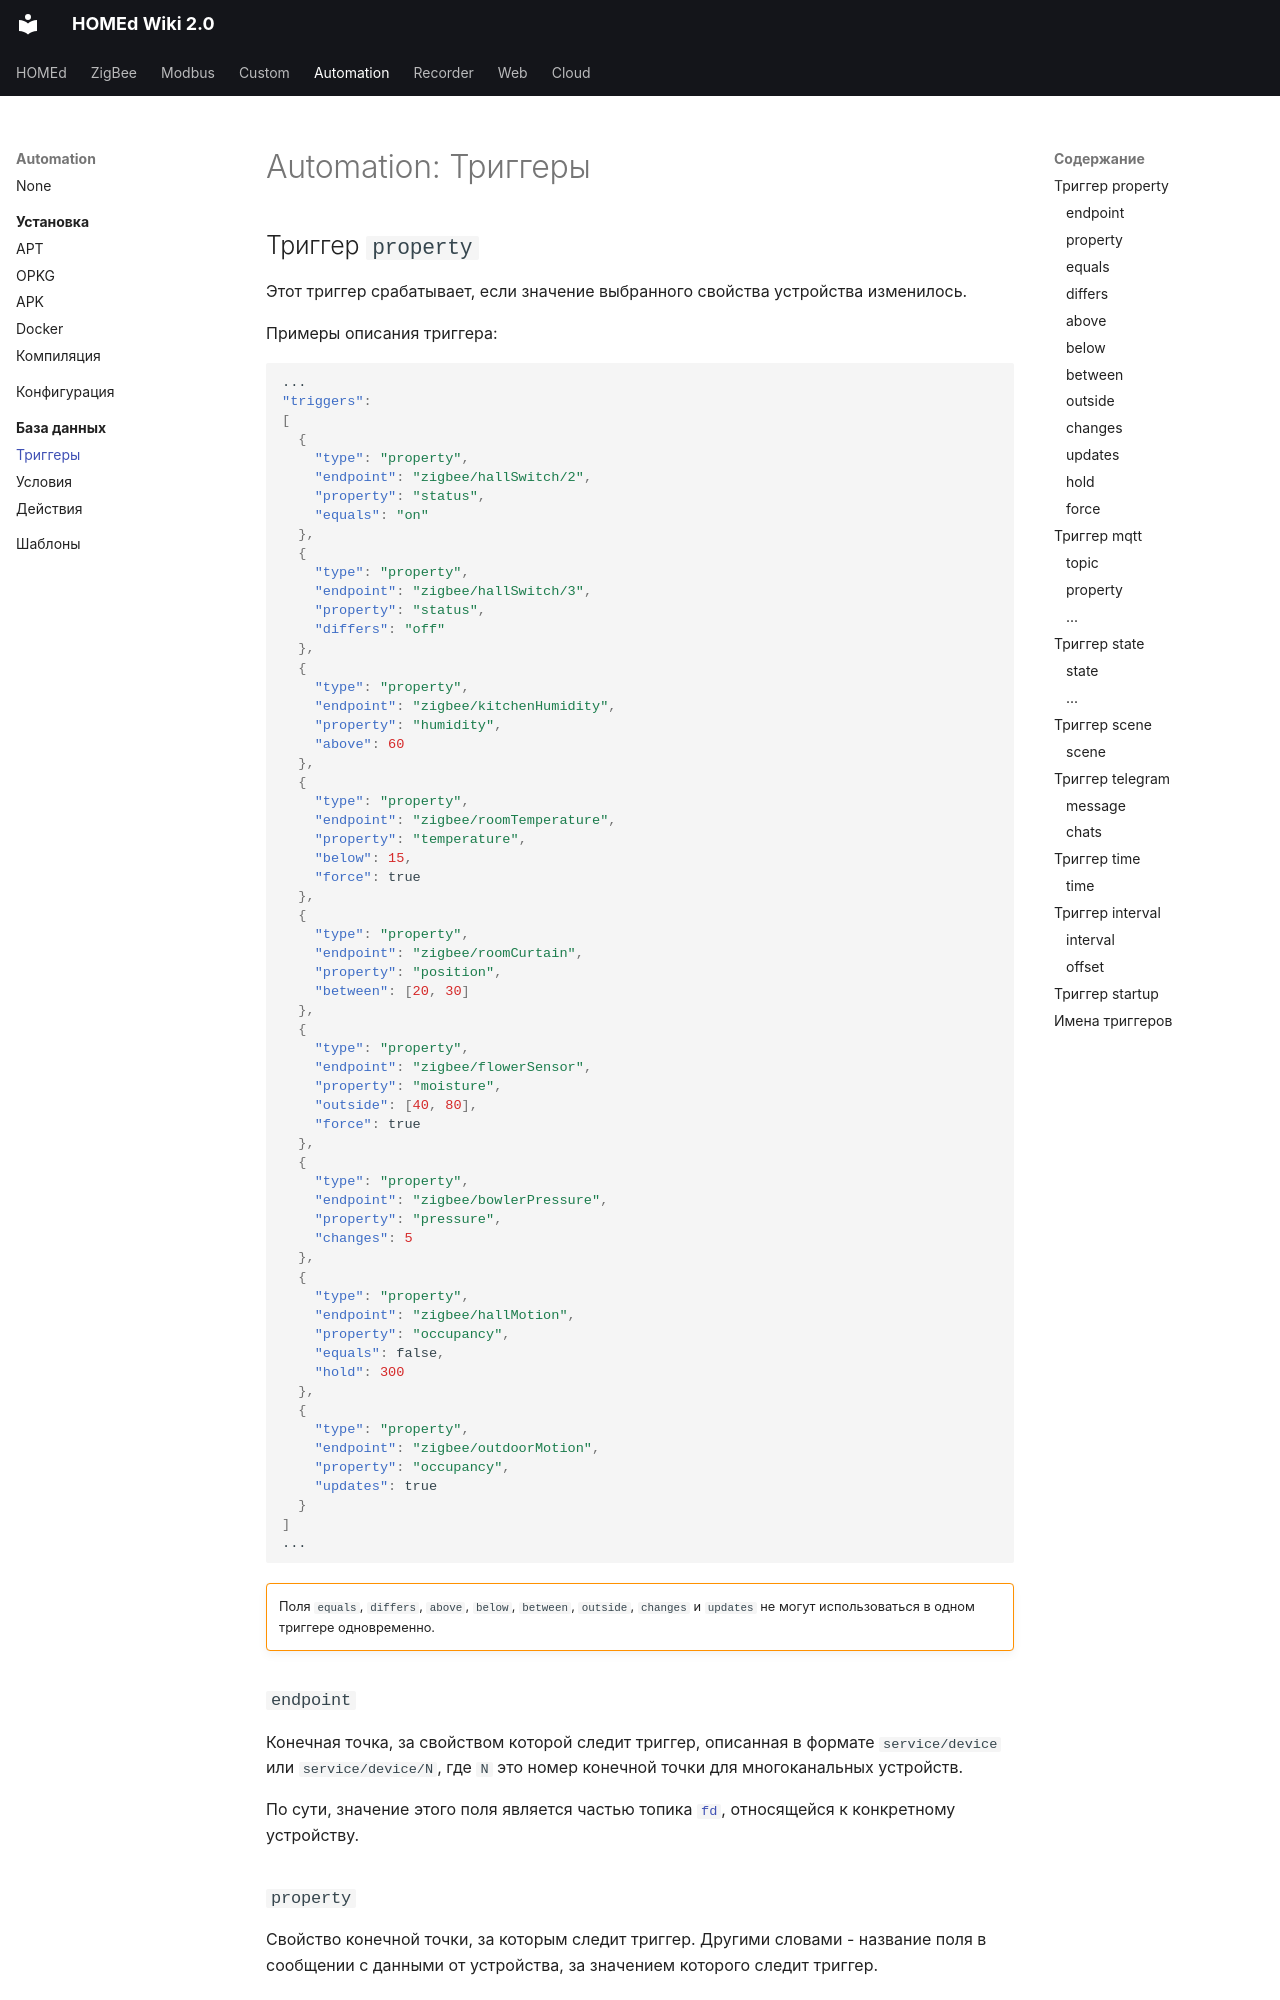

repository: u236/homed-wiki · page: automation/database/triggers/index.html · generator: mkdocs

---
title: 'Automation: Триггеры'
---

# Automation: Триггеры

## Триггер `property`

Этот триггер срабатывает, если значение выбранного свойства устройства изменилось.

Примеры описания триггера:

```json
...
"triggers":
[
  {
    "type": "property",
    "endpoint": "zigbee/hallSwitch/2",
    "property": "status",
    "equals": "on"
  },
  {
    "type": "property",
    "endpoint": "zigbee/hallSwitch/3",
    "property": "status",
    "differs": "off"
  },
  {
    "type": "property",
    "endpoint": "zigbee/kitchenHumidity",
    "property": "humidity",
    "above": 60
  },
  {
    "type": "property",
    "endpoint": "zigbee/roomTemperature",
    "property": "temperature",
    "below": 15,
    "force": true
  },
  {
    "type": "property",
    "endpoint": "zigbee/roomCurtain",
    "property": "position",
    "between": [20, 30]
  },
  {
    "type": "property",
    "endpoint": "zigbee/flowerSensor",
    "property": "moisture",
    "outside": [40, 80],
    "force": true
  },
  {
    "type": "property",
    "endpoint": "zigbee/bowlerPressure",
    "property": "pressure",
    "changes": 5
  },
  {
    "type": "property",
    "endpoint": "zigbee/hallMotion",
    "property": "occupancy",
    "equals": false,
    "hold": 300
  },
  {
    "type": "property",
    "endpoint": "zigbee/outdoorMotion",
    "property": "occupancy",
    "updates": true
  }
]
...
```

!!! warning ""

    Поля `equals`, `differs`, `above`, `below`, `between`, `outside`, `changes` и `updates` не могут использоваться в одном триггере одновременно.

### `endpoint`

<!-- TODO: дать корректное описание -->

Конечная точка, за свойством которой следит триггер, описанная в формате `service/device` или `service/device/N`, где `N` это номер конечной точки для многоканальных устройств.

По сути, значение этого поля является частью топика [`fd`](/common/topics/#fd-from-device), относящейся к конкретному устройству.
